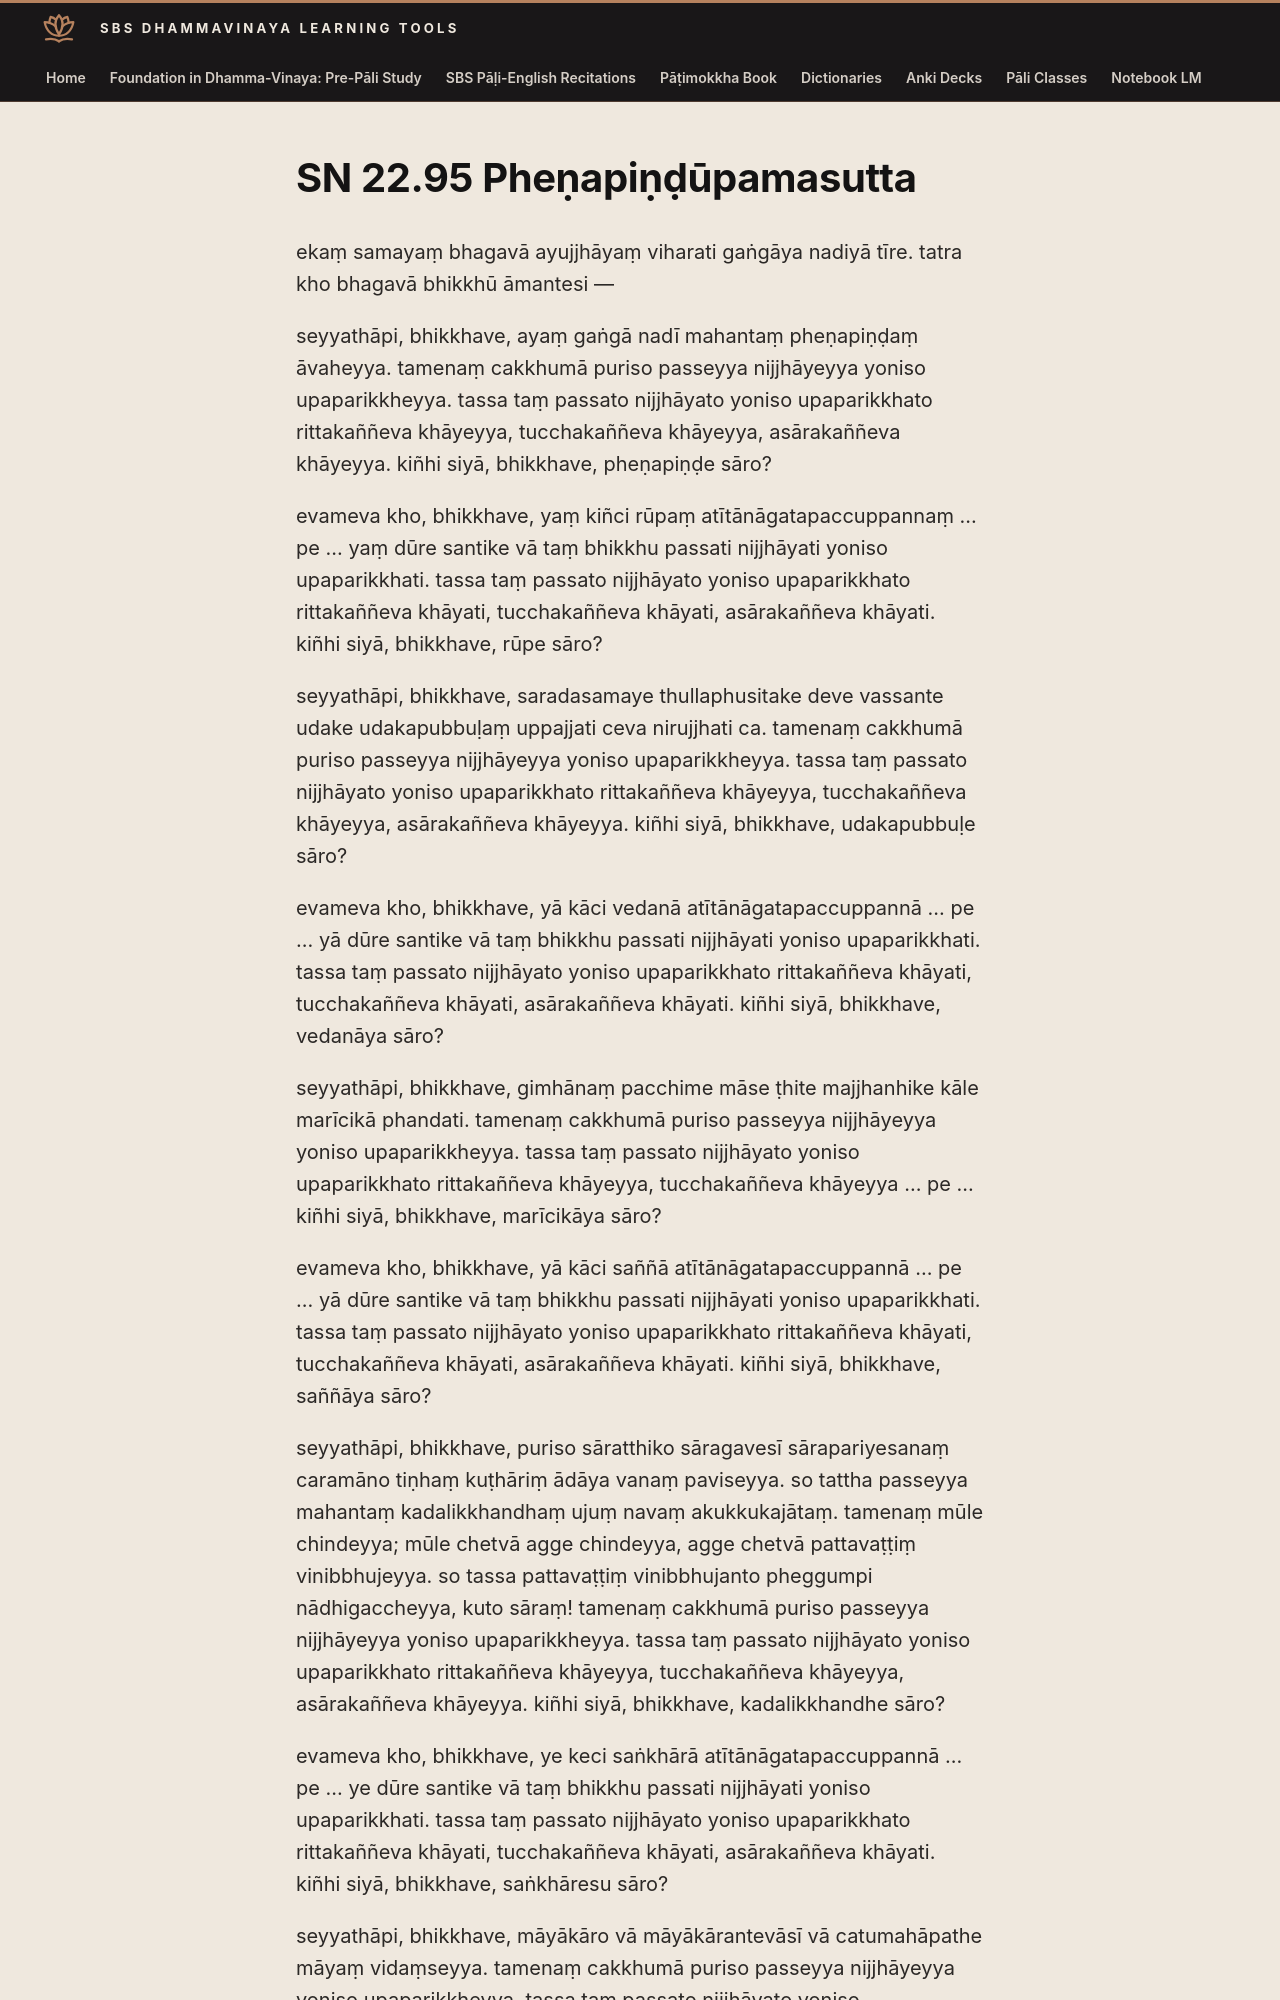

repository: sasanarakkha/study-tools · page: 6-pali-class/suttas/sn-22/22-95/index.html · generator: mkdocs

# SN 22.95 Pheṇapiṇḍūpamasutta

ekaṃ samayaṃ bhagavā ayujjhāyaṃ viharati gaṅgāya nadiyā tīre. tatra kho bhagavā bhikkhū āmantesi —

seyyathāpi, bhikkhave, ayaṃ gaṅgā nadī mahantaṃ pheṇapiṇḍaṃ āvaheyya. tamenaṃ cakkhumā puriso passeyya nijjhāyeyya yoniso upaparikkheyya. tassa taṃ passato nijjhāyato yoniso upaparikkhato rittakaññeva khāyeyya, tucchakaññeva khāyeyya, asārakaññeva khāyeyya. kiñhi siyā, bhikkhave, pheṇapiṇḍe sāro?

evameva kho, bhikkhave, yaṃ kiñci rūpaṃ atītānāgatapaccuppannaṃ ... pe ... yaṃ dūre santike vā taṃ bhikkhu passati nijjhāyati yoniso upaparikkhati. tassa taṃ passato nijjhāyato yoniso upaparikkhato rittakaññeva khāyati, tucchakaññeva khāyati, asārakaññeva khāyati. kiñhi siyā, bhikkhave, rūpe sāro?

seyyathāpi, bhikkhave, saradasamaye thullaphusitake deve vassante udake udakapubbuḷaṃ uppajjati ceva nirujjhati ca. tamenaṃ cakkhumā puriso passeyya nijjhāyeyya yoniso upaparikkheyya. tassa taṃ passato nijjhāyato yoniso upaparikkhato rittakaññeva khāyeyya, tucchakaññeva khāyeyya, asārakaññeva khāyeyya. kiñhi siyā, bhikkhave, udakapubbuḷe sāro?

evameva kho, bhikkhave, yā kāci vedanā atītānāgatapaccuppannā ... pe ... yā dūre santike vā taṃ bhikkhu passati nijjhāyati yoniso upaparikkhati. tassa taṃ passato nijjhāyato yoniso upaparikkhato rittakaññeva khāyati, tucchakaññeva khāyati, asārakaññeva khāyati. kiñhi siyā, bhikkhave, vedanāya sāro?
